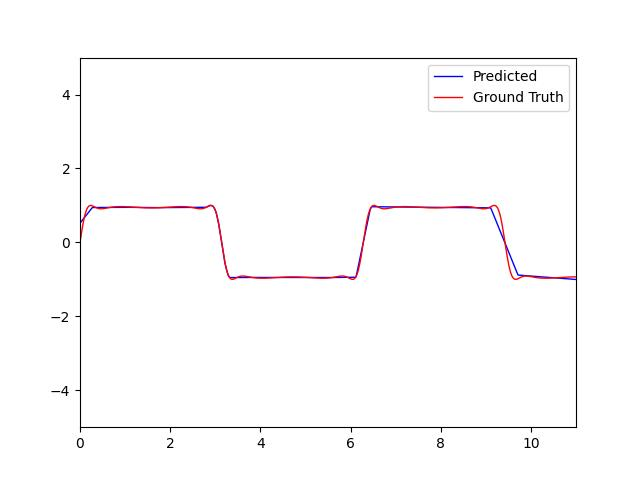

Source data for this figure (header and first rows):
ID, y
0, 0.5361
1, 0.5532
2, 0.5704
3, 0.5875
4, 0.6046
5, 0.6217
6, 0.6388
7, 0.656
8, 0.6731
9, 0.6902
10, 0.7073
11, 0.7244
12, 0.7416
13, 0.7587
14, 0.7758
15, 0.7929
16, 0.81
17, 0.8272
18, 0.8443
19, 0.8614
20, 0.8785
21, 0.8956
22, 0.9127
23, 0.9298
24, 0.944
25, 0.9441
26, 0.9442
27, 0.9443
28, 0.9444
29, 0.9445
30, 0.9446
31, 0.9447
32, 0.9448
33, 0.945
34, 0.9451
35, 0.9452
36, 0.9453
37, 0.9454
38, 0.9455
39, 0.9456
40, 0.9457
41, 0.9458
42, 0.9459
43, 0.946
44, 0.9461
45, 0.9463
46, 0.9464
47, 0.9465
48, 0.9466
49, 0.9467
50, 0.9468
51, 0.9469
52, 0.947
53, 0.9471
54, 0.9472
55, 0.9473
56, 0.9474
57, 0.9476
58, 0.9477
59, 0.9478
... 940 more rows
